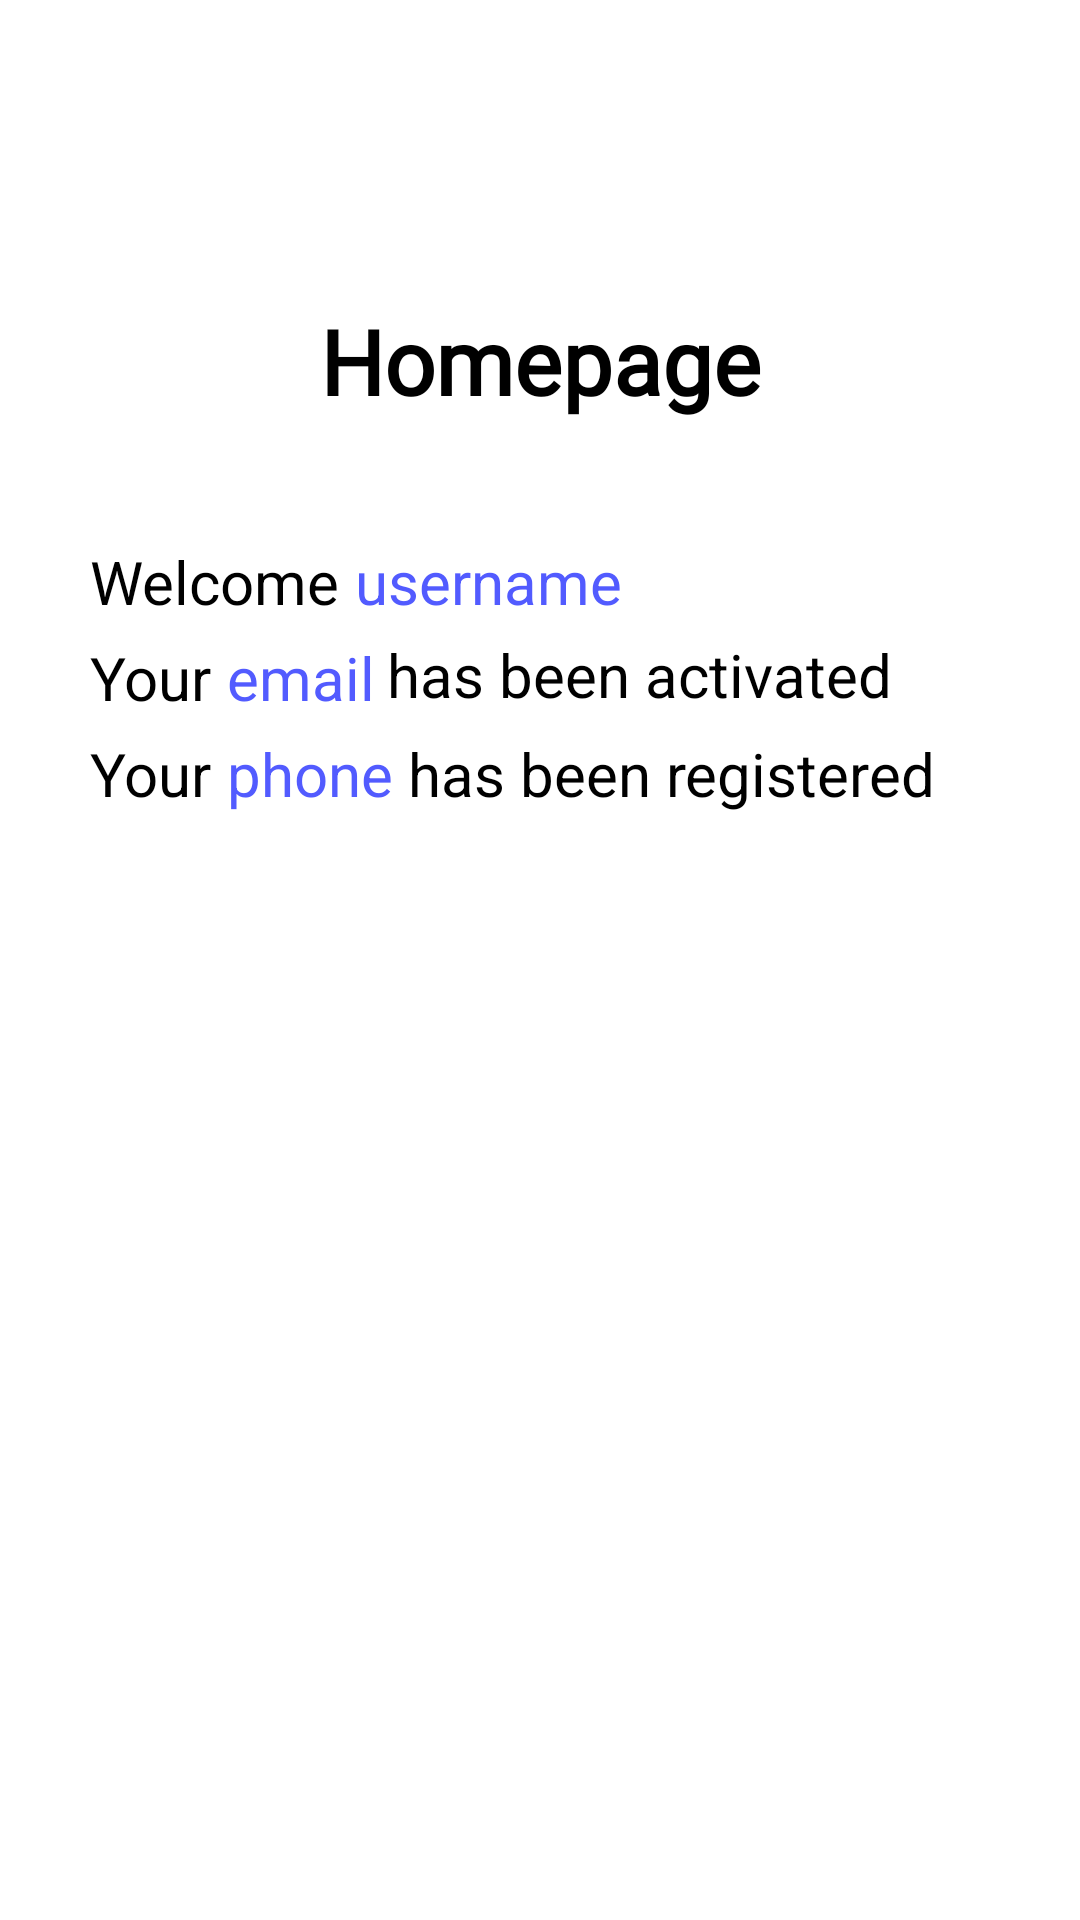

Here is an Android app screen rendered from its layout file. Give the layout XML and the strings, colors and styles it references.
<!-- AndroidManifest.xml: application theme Theme.Register -->
<!-- res/layout/activity_third.xml -->
<?xml version="1.0" encoding="utf-8"?>
<androidx.constraintlayout.widget.ConstraintLayout xmlns:android="http://schemas.android.com/apk/res/android"
    xmlns:app="http://schemas.android.com/apk/res-auto"
    xmlns:tools="http://schemas.android.com/tools"
    android:layout_width="match_parent"
    android:layout_height="match_parent"
    android:padding="30dp"
    android:background="@color/white"
    tools:context=".ThirdActivity">

    <TextView
        android:id="@+id/txt_homepage"
        android:layout_width="wrap_content"
        android:layout_height="wrap_content"
        android:fontFamily="@font/poppins"
        android:text="Homepage"
        android:textStyle="bold"
        android:textSize="30dp"
        android:textColor="@color/black"
        android:layout_marginTop="70dp"
        app:layout_constraintEnd_toEndOf="parent"
        app:layout_constraintStart_toStartOf="parent"
        app:layout_constraintTop_toTopOf="parent" />

    <TextView
        android:id="@+id/txt_welcome"
        android:layout_width="wrap_content"
        android:layout_height="wrap_content"
        android:text="Welcome"
        android:textColor="@color/black"
        android:textSize="20sp"
        app:layout_constraintTop_toBottomOf="@id/txt_homepage"
        android:layout_marginTop="40dp"
        tools:ignore="MissingConstraints" />

    <TextView
        android:id="@+id/txt_user"
        android:layout_width="wrap_content"
        android:layout_height="wrap_content"
        android:text="username"
        android:textColor="#525BFF"
        android:textSize="20sp"
        app:layout_constraintTop_toBottomOf="@id/txt_homepage"
        app:layout_constraintStart_toEndOf="@id/txt_welcome"
        android:layout_marginStart="5dp"
        android:layout_marginTop="40dp" />

    <TextView
        android:id="@+id/txt_your1"
        android:layout_width="wrap_content"
        android:layout_height="wrap_content"
        android:text="Your"
        android:textSize="20sp"
        app:layout_constraintTop_toBottomOf="@id/txt_welcome"
        app:layout_constraintStart_toStartOf="@id/txt_welcome"
        android:layout_marginTop="5dp" />

    <TextView
        android:id="@+id/txt_email"
        android:layout_width="wrap_content"
        android:layout_height="wrap_content"
        android:layout_marginTop="5dp"
        android:layout_marginStart="5dp"
        android:text="email"
        android:textSize="20sp"
        android:textColor="#525BFF"
        app:layout_constraintTop_toBottomOf="@id/txt_user"
        app:layout_constraintStart_toEndOf="@id/txt_your1" />

    <TextView
        android:id="@+id/txt_activated"
        android:layout_width="wrap_content"
        android:layout_height="wrap_content"
        android:layout_marginStart="4dp"
        android:layout_marginTop="4dp"
        android:text="has been activated"
        android:textSize="20sp"
        app:layout_constraintStart_toEndOf="@id/txt_email"
        app:layout_constraintTop_toBottomOf="@id/txt_user" />

    <TextView
        android:id="@+id/txt_your2"
        android:layout_width="wrap_content"
        android:layout_height="wrap_content"
        android:text="Your"
        android:textSize="20sp"
        app:layout_constraintTop_toBottomOf="@id/txt_your1"
        app:layout_constraintStart_toStartOf="@id/txt_your1"
        android:layout_marginTop="5dp" />

    <TextView
        android:id="@+id/txt_phone"
        android:layout_width="wrap_content"
        android:layout_height="wrap_content"
        android:layout_marginTop="5dp"
        android:layout_marginStart="5dp"
        android:text="phone"
        android:textSize="20sp"
        android:textColor="#525BFF"
        app:layout_constraintTop_toBottomOf="@id/txt_email"
        app:layout_constraintStart_toEndOf="@id/txt_your2" />

    <TextView
        android:id="@+id/txt_registered"
        android:layout_width="wrap_content"
        android:layout_height="wrap_content"
        android:layout_marginTop="5dp"
        android:layout_marginStart="5dp"
        android:text="has been registered"
        android:textSize="20sp"
        app:layout_constraintTop_toBottomOf="@id/txt_email"
        app:layout_constraintStart_toEndOf="@id/txt_phone" />

</androidx.constraintlayout.widget.ConstraintLayout>
<!-- resources referenced by this layout -->
<resources>

  <!-- not gathered from this repository: default colours our renderer supplied (Android Studio template values) -->
  <color name="black">#FF000000</color>
  <color name="white">#FFFFFFFF</color>
</resources>
